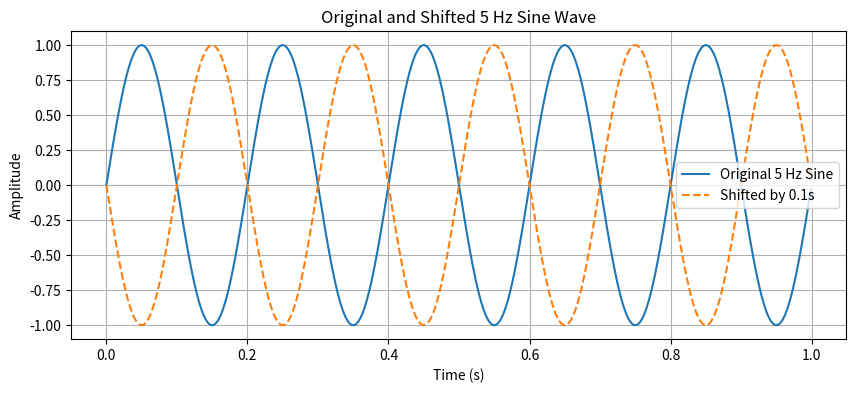

Write the Python code that produced this figure.


import numpy as np
import matplotlib.pyplot as plt

fs = 1000
duration = 1  # Duration in seconds
t = np.linspace(0, duration, int(fs * duration), endpoint=False)

freq = 5
original = np.sin(2 * np.pi * freq * t)
shift = 0.1
shifted = np.sin(2 * np.pi * freq * (t - shift))

plt.figure(figsize=(10, 4))
plt.plot(t, original, label="Original 5 Hz Sine")
plt.plot(t, shifted, label="Shifted by 0.1s", linestyle='--')
plt.xlabel('Time (s)')
plt.ylabel('Amplitude')
plt.title('Original and Shifted 5 Hz Sine Wave')
plt.legend()
plt.grid(True)
plt.show()
